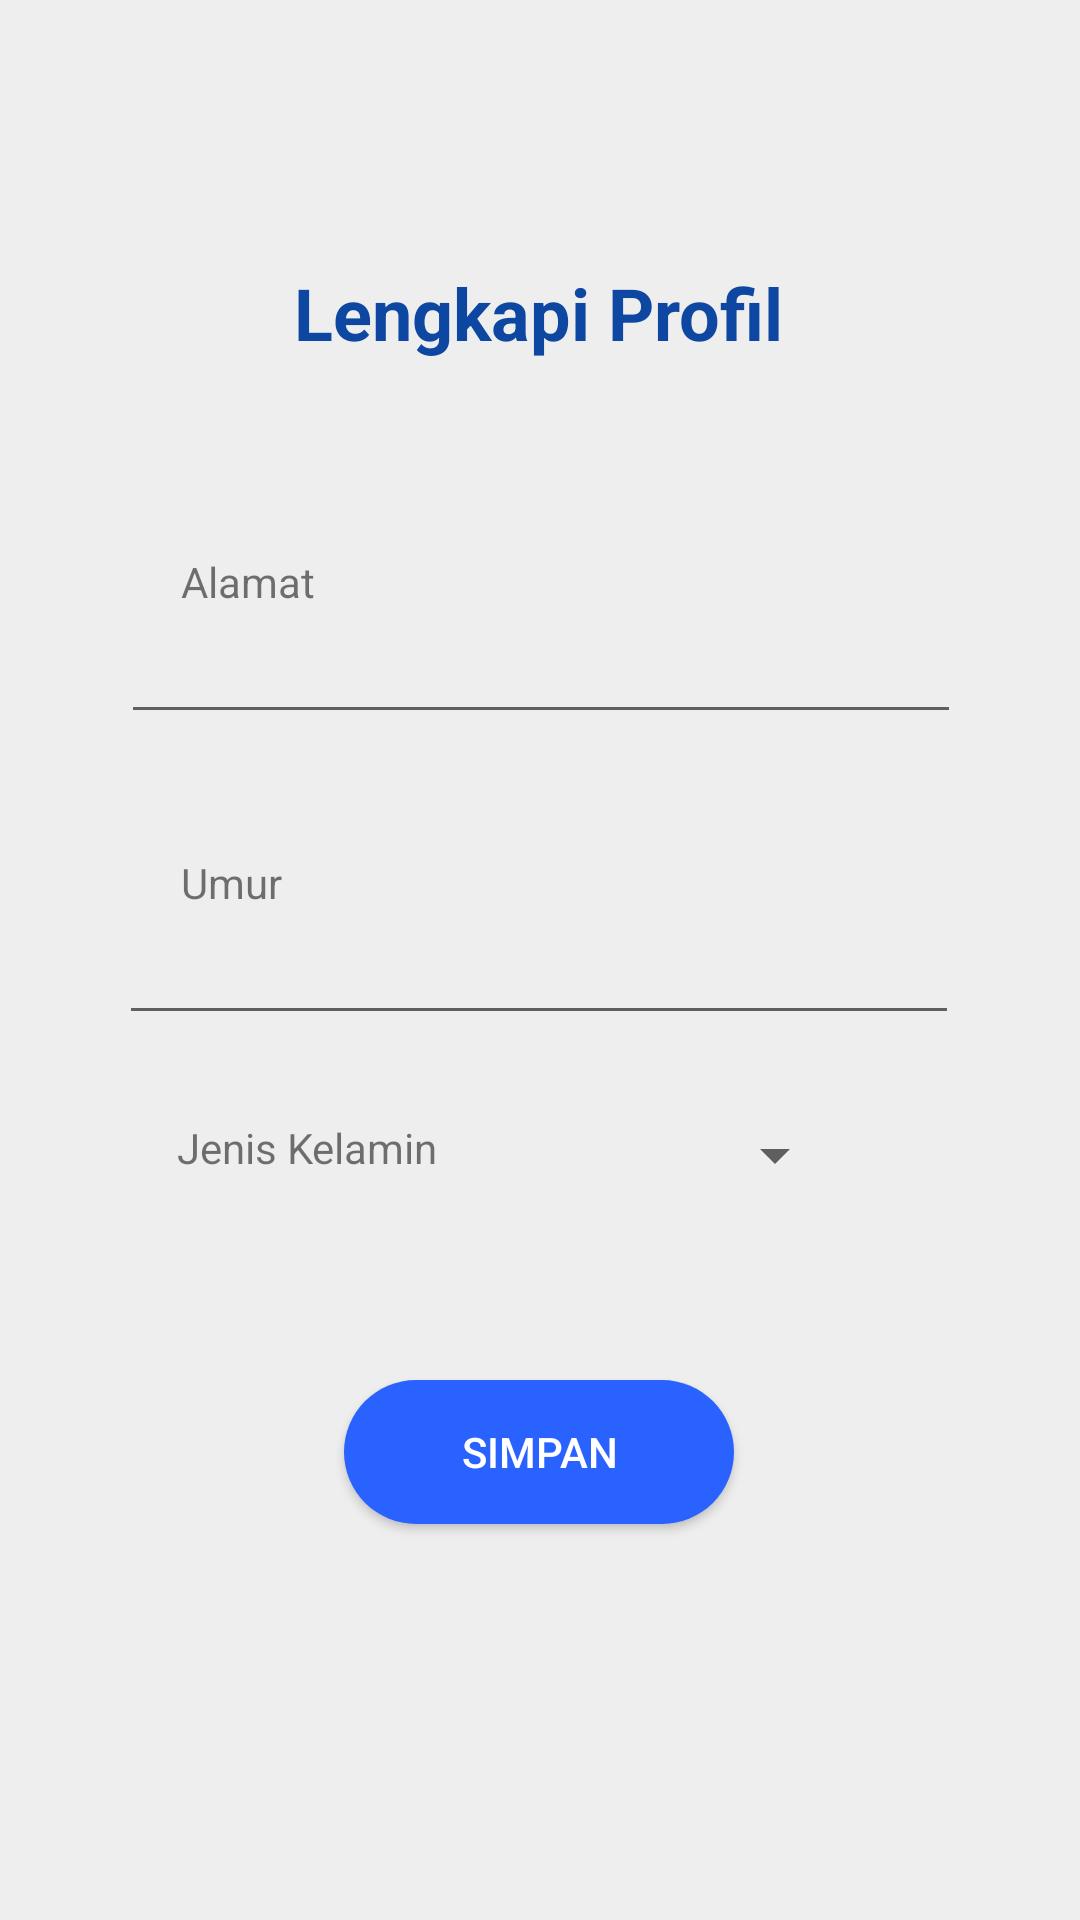

Layout XML and referenced resources for this Android screen:
<!-- AndroidManifest.xml: application theme AppTheme -->
<!-- res/layout/activity_edit_profil.xml -->
<?xml version="1.0" encoding="utf-8"?>
<androidx.constraintlayout.widget.ConstraintLayout xmlns:android="http://schemas.android.com/apk/res/android"
    xmlns:app="http://schemas.android.com/apk/res-auto"
    xmlns:tools="http://schemas.android.com/tools"
    android:layout_width="match_parent"
    android:layout_height="match_parent"
    android:background="@color/colorGrayLight"
    tools:context=".ui.EditProfilActivity">

    <TextView
        android:id="@+id/textView9"
        android:layout_width="wrap_content"
        android:layout_height="wrap_content"
        android:layout_marginTop="88dp"
        android:text="Lengkapi Profil"
        android:textSize="24sp"
        android:textColor="@color/colorPrimaryDark"
        android:textStyle="bold"
        app:layout_constraintEnd_toEndOf="parent"
        app:layout_constraintHorizontal_bias="0.498"
        app:layout_constraintStart_toStartOf="parent"
        app:layout_constraintTop_toTopOf="parent" />

    <TextView
        android:id="@+id/textView11"
        android:layout_width="wrap_content"
        android:layout_height="wrap_content"
        android:layout_marginTop="64dp"
        android:text="Alamat"
        app:layout_constraintEnd_toEndOf="parent"
        app:layout_constraintHorizontal_bias="0.191"
        app:layout_constraintStart_toStartOf="parent"
        app:layout_constraintTop_toBottomOf="@+id/textView9" />

    <EditText
        android:id="@+id/editText"
        android:layout_width="280dp"
        android:layout_height="wrap_content"
        android:inputType="text"
        app:layout_constraintEnd_toEndOf="parent"
        app:layout_constraintHorizontal_bias="0.503"
        app:layout_constraintStart_toStartOf="parent"
        app:layout_constraintTop_toBottomOf="@+id/textView11" />

    <TextView
        android:id="@+id/textView12"
        android:layout_width="wrap_content"
        android:layout_height="wrap_content"
        android:layout_marginTop="40dp"
        android:text="Umur"
        app:layout_constraintEnd_toEndOf="parent"
        app:layout_constraintHorizontal_bias="0.185"
        app:layout_constraintStart_toStartOf="parent"
        app:layout_constraintTop_toBottomOf="@+id/editText" />

    <EditText
        android:id="@+id/editText3"
        android:layout_width="280dp"
        android:layout_height="wrap_content"
        android:inputType="number"
        app:layout_constraintEnd_toEndOf="parent"
        app:layout_constraintHorizontal_bias="0.496"
        app:layout_constraintStart_toStartOf="parent"
        app:layout_constraintTop_toBottomOf="@+id/textView12" />

    <TextView
        android:id="@+id/textView14"
        android:layout_width="wrap_content"
        android:layout_height="wrap_content"
        android:layout_marginTop="28dp"
        android:text="Jenis Kelamin"
        app:layout_constraintEnd_toEndOf="parent"
        app:layout_constraintHorizontal_bias="0.216"
        app:layout_constraintStart_toStartOf="parent"
        app:layout_constraintTop_toBottomOf="@+id/editText3" />

    <Spinner
        android:id="@+id/spn_jenisKelamin"
        android:layout_width="wrap_content"
        android:layout_height="wrap_content"
        android:entries="@array/jenisKelamin"
        app:layout_constraintEnd_toEndOf="parent"
        app:layout_constraintHorizontal_bias="0.532"
        app:layout_constraintStart_toEndOf="@+id/textView14"
        app:layout_constraintTop_toTopOf="@+id/textView14" />

    <Button
        android:id="@+id/button2"
        android:layout_width="130dp"
        android:layout_height="wrap_content"
        android:background="@drawable/btn_style"
        android:text="Simpan"
        android:textColor="@color/colorWhite"
        app:layout_constraintBottom_toBottomOf="parent"
        app:layout_constraintEnd_toEndOf="parent"
        app:layout_constraintHorizontal_bias="0.498"
        app:layout_constraintStart_toStartOf="parent"
        app:layout_constraintTop_toBottomOf="@+id/spn_jenisKelamin"
        app:layout_constraintVertical_bias="0.323" />


</androidx.constraintlayout.widget.ConstraintLayout>
<!-- resources referenced by this layout -->
<resources>
  <color name="colorGrayLight">#eeeeee</color>
  <color name="colorPrimaryDark">#0d47a1</color>
  <color name="colorWhite">#ffffff</color>
  <!-- drawable btn_style (drawable) -->
  <?xml version="1.0" encoding="utf-8"?>
  <selector xmlns:android="http://schemas.android.com/apk/res/android">
  
      <item>
          <shape android:shape="rectangle">
              <gradient
                  android:startColor="@color/colorPrimary"
                  android:centerColor="@color/colorPrimary"
                  android:endColor="@color/colorPrimary"/>
              <corners android:radius="150dp"/>
          </shape>
      </item>
  
  </selector>
  <style name="AppTheme" parent="Theme.MaterialComponents.Light.NoActionBar">
          
          <item name="colorPrimary">@color/colorPrimary</item>
          <item name="colorPrimaryDark">@color/colorBlack</item>
          <item name="colorAccent">@color/colorAccent</item>
  
      </style>
  <color name="colorPrimary">#2962ff</color>
  <color name="colorBlack">#000000</color>
  <color name="colorAccent">#f50057</color>
</resources>
